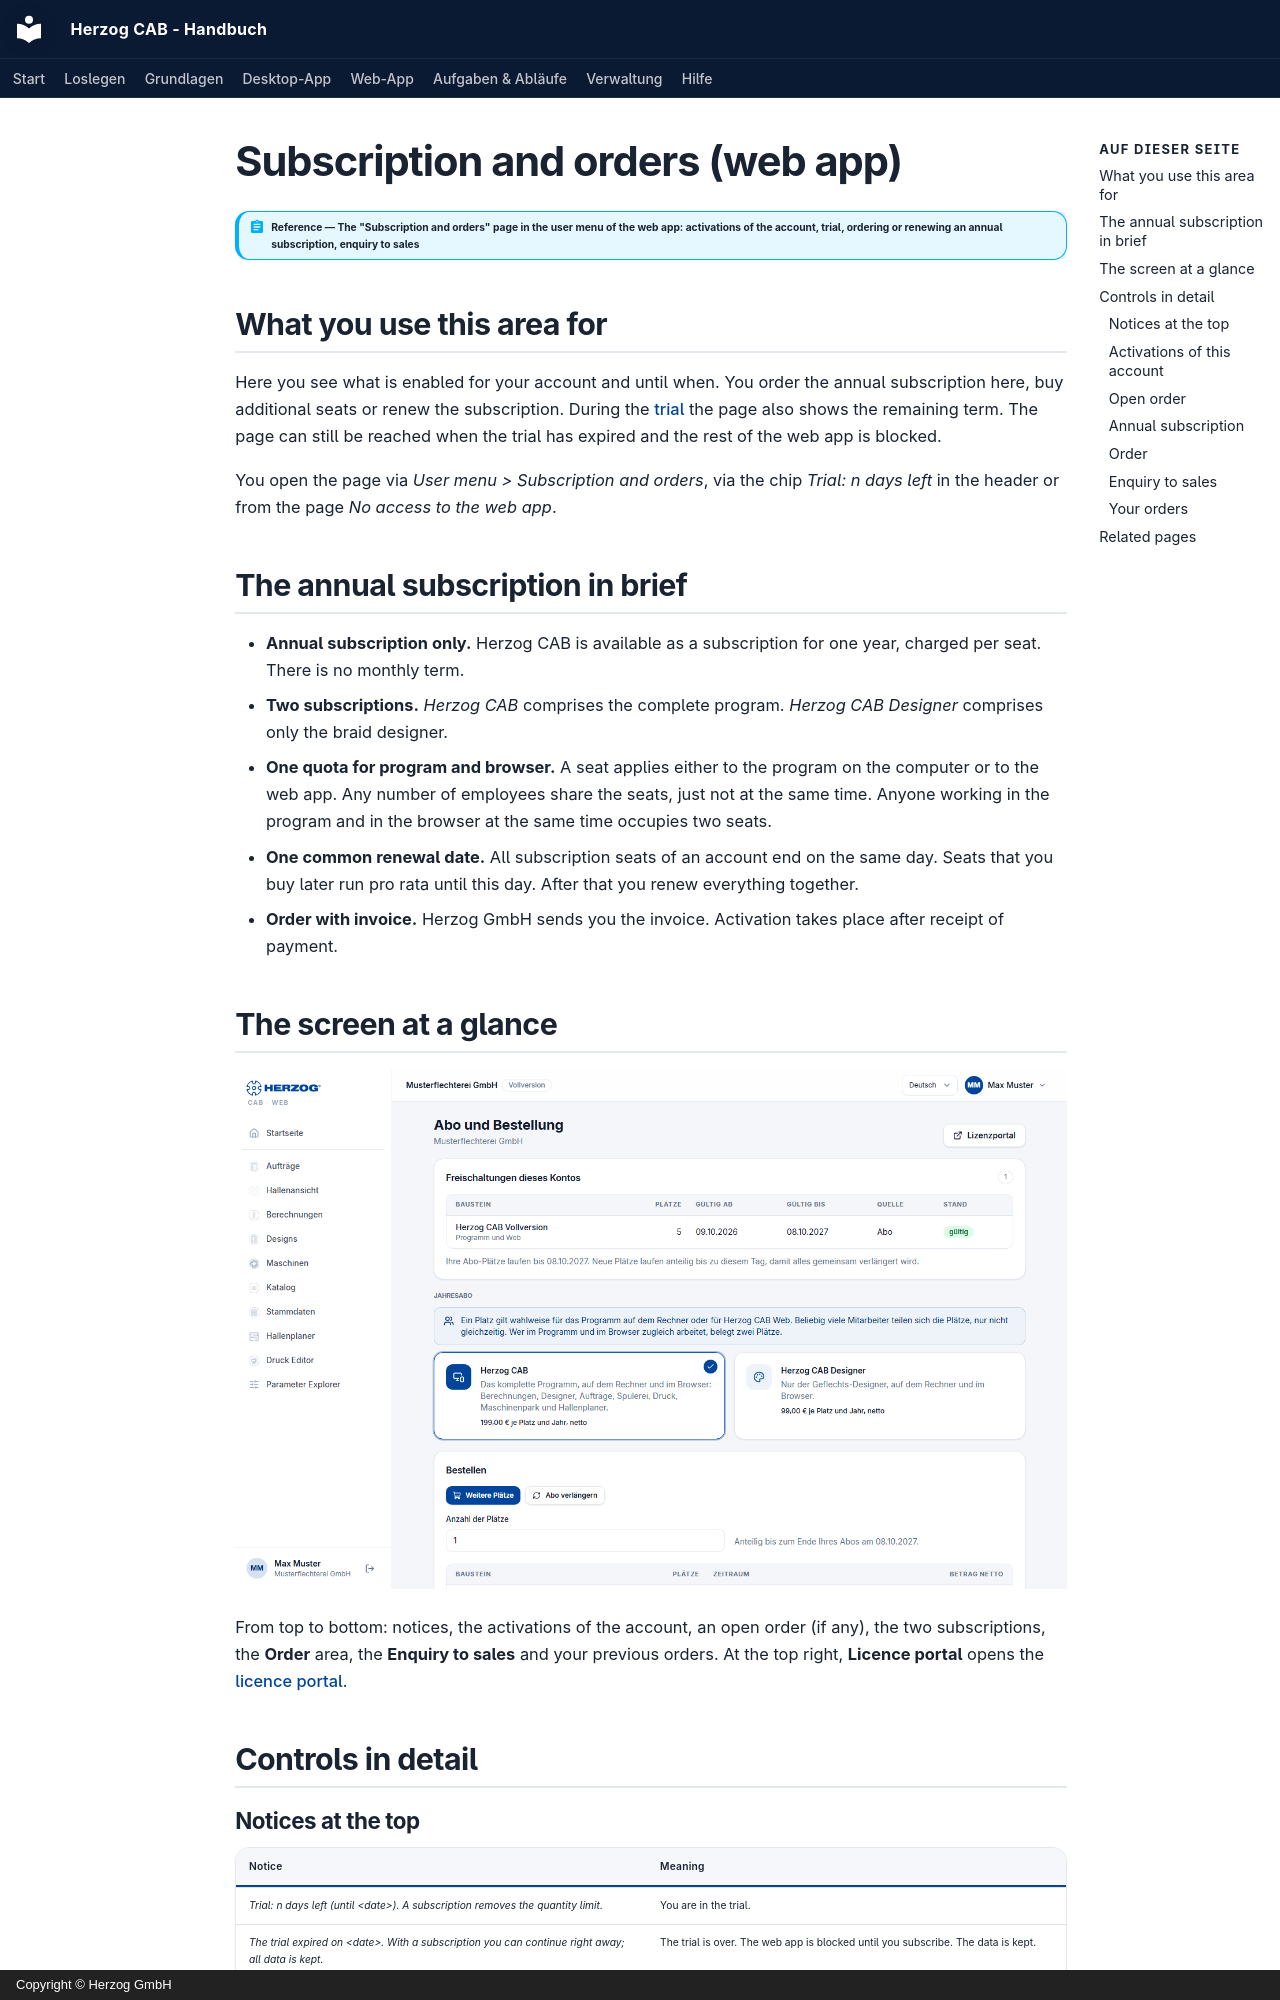

repository: Herzog-GmbH/HerzogCAB-Docs · page: web/subscription.en/index.html · generator: mkdocs · copyright: Copyright © Herzog GmbH

# Subscription and orders (web app)

!!! abstract "Reference — The "Subscription and orders" page in the user menu of the web app: activations of the account, trial, ordering or renewing an annual subscription, enquiry to sales"

## What you use this area for { #wofur-sie-diesen-bereich-nutzen }

Here you see what is enabled for your account and until when. You
order the annual subscription here, buy additional seats or renew the subscription.
During the [trial](trial.md) the page also shows the
remaining term. The page can still be reached when the trial has
expired and the rest of the web app is blocked.

You open the page via *User menu > Subscription and orders*, via the
chip *Trial: n days left* in the header or from the page *No
access to the web app*.

## The annual subscription in brief { #das-jahresabo-in-kurze }

* **Annual subscription only.** Herzog CAB is available as a subscription for one year, charged
  per seat. There is no monthly term.
* **Two subscriptions.** *Herzog CAB* comprises the complete program. *Herzog CAB
  Designer* comprises only the braid designer.
* **One quota for program and browser.** A seat applies either
  to the program on the computer or to the web app. Any number of
  employees share the seats, just not at the same time. Anyone working in the
  program and in the browser at the same time occupies two seats.
* **One common renewal date.** All subscription seats of an account end on
  the same day. Seats that you buy later run pro rata until
  this day. After that you renew everything together.
* **Order with invoice.** Herzog GmbH sends you the invoice.
  Activation takes place after receipt of payment.

## The screen at a glance { #der-bildschirm-im-uberblick }

![Subscription and orders in the web app: activations of the account, annual subscription and ordering.](../assets/screenshots/web/abo.png)

From top to bottom: notices, the activations of the account, an open
order (if any), the two subscriptions, the **Order** area,
the **Enquiry to sales** and your previous orders. At the top
right, **Licence portal** opens the [licence portal](../portal/index.md).

## Controls in detail { #bedienelemente-im-detail }

### Notices at the top { #hinweise-oben }

| Notice | Meaning |
|---|---|
| *Trial: n days left (until &lt;date&gt;). A subscription removes the quantity limit.* | You are in the trial. |
| *The trial expired on &lt;date&gt;. With a subscription you can continue right away; all data is kept.* | The trial is over. The web app is blocked until you subscribe. The data is kept. |
| *The e-mail address has not been confirmed yet.* and **Send e-mail again** | After self-registration. Open the link from the welcome email. The button sends the email again. |
| *Thank you! As soon as Stripe confirms the payment …* / *The payment was cancelled …* | Feedback after a card payment. Only if card payment is offered. |
